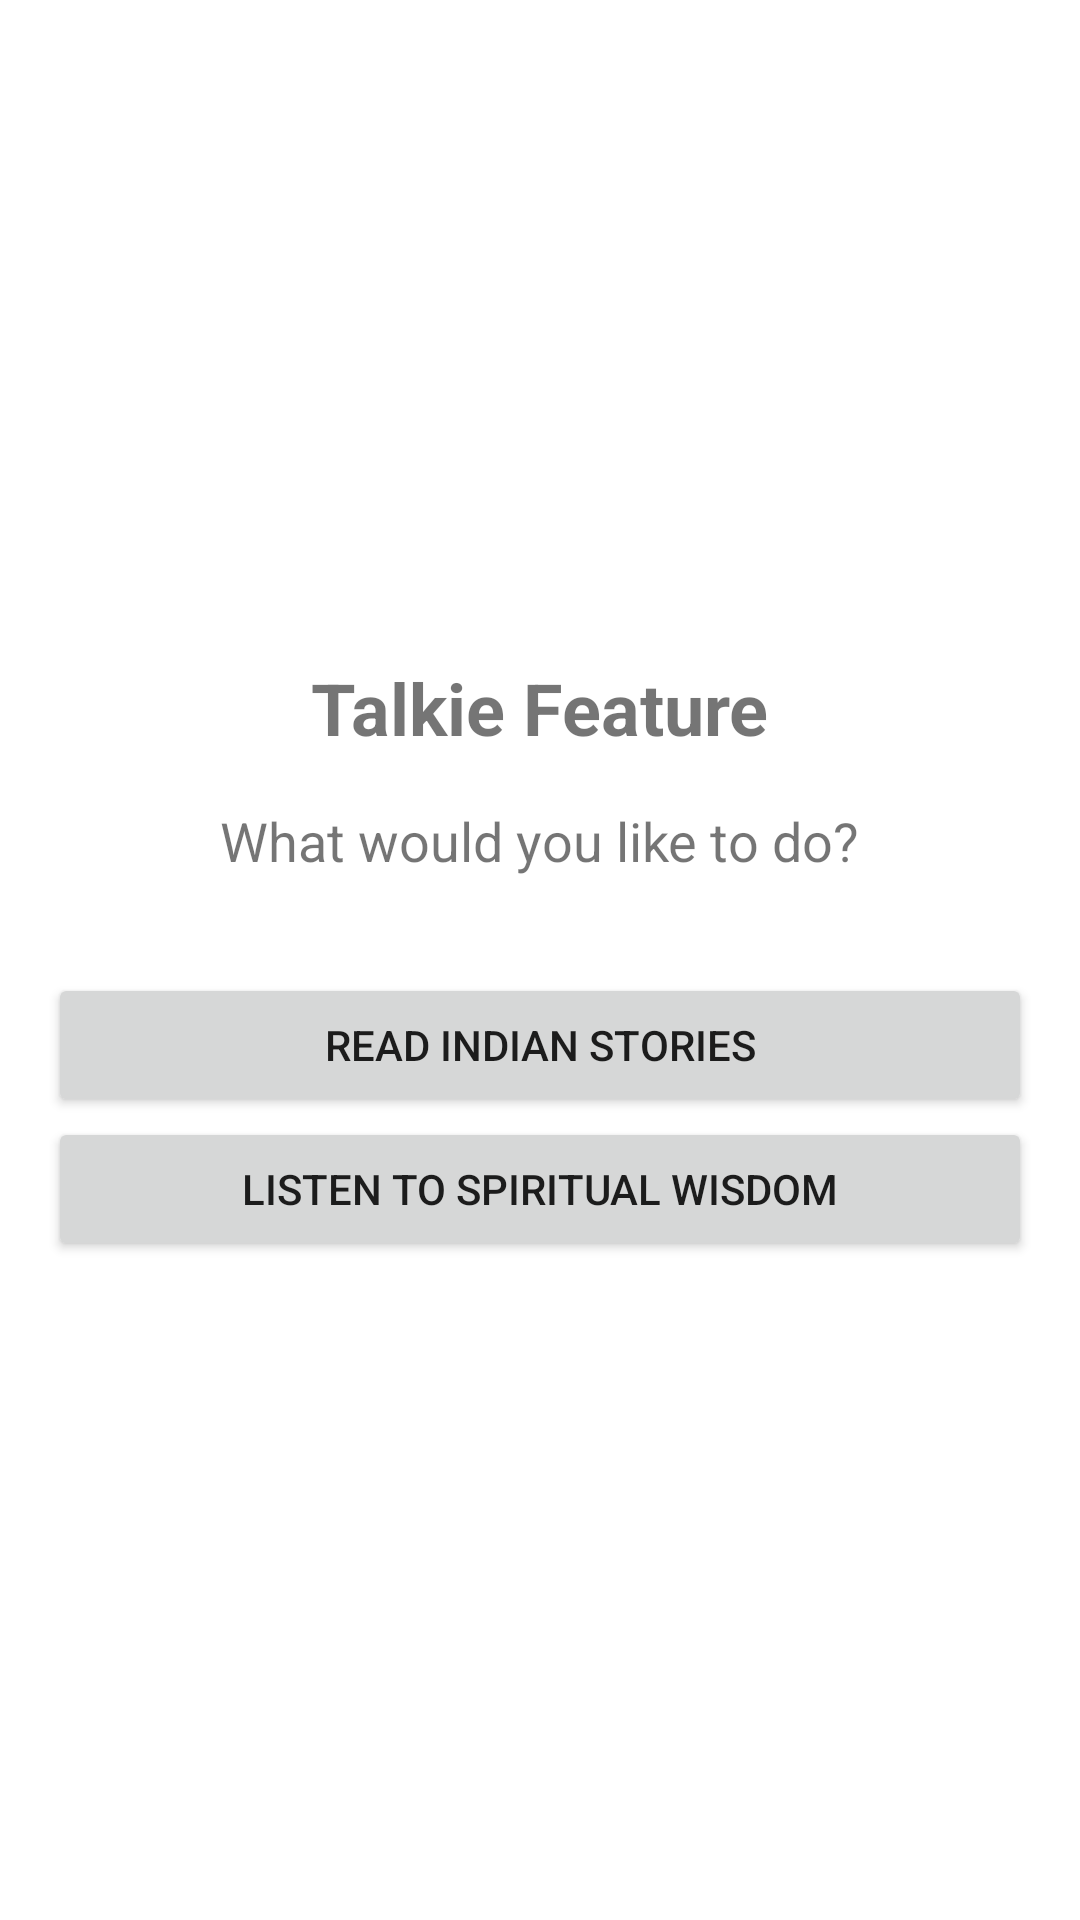

This screen was rendered from an Android layout file. Write that file and the resources it references.
<!-- AndroidManifest.xml: application theme Theme.SeniorCareApp -->
<!-- res/layout/fragment_talkie.xml -->
<?xml version="1.0" encoding="utf-8"?>
<LinearLayout xmlns:android="http://schemas.android.com/apk/res/android"
    android:layout_width="match_parent"
    android:layout_height="match_parent"
    android:orientation="vertical"
    android:gravity="center"
    android:padding="16dp">

    <TextView
        android:layout_width="wrap_content"
        android:layout_height="wrap_content"
        android:text="@string/talkie_feature"
        android:textSize="24sp"
        android:textStyle="bold"
        android:layout_marginBottom="16dp"/>

    <TextView
        android:layout_width="wrap_content"
        android:layout_height="wrap_content"
        android:text="@string/what_would_you_like_to_do"
        android:textSize="18sp"
        android:layout_marginBottom="32dp"/>

    <Button
        android:id="@+id/btnReadStories"
        android:layout_width="match_parent"
        android:layout_height="wrap_content"
        android:text="@string/read_indian_stories" />

    <Button
        android:id="@+id/btnListenWisdom"
        android:layout_width="match_parent"
        android:layout_height="wrap_content"
        android:text="@string/listen_to_spiritual_wisdom" />

</LinearLayout>
<!-- resources referenced by this layout -->
<resources>
  <string name="listen_to_spiritual_wisdom">Listen to Spiritual Wisdom</string>
  <string name="read_indian_stories">Read Indian Stories</string>
  <string name="talkie_feature">Talkie Feature</string>
  <string name="what_would_you_like_to_do">What would you like to do?</string>
  <style name="Theme.SeniorCareApp" parent="Theme.MaterialComponents.DayNight.NoActionBar">
          <item name="colorPrimary">@color/purple_500</item>
          <item name="colorPrimaryVariant">@color/purple_700</item>
          <item name="colorOnPrimary">@color/white</item>
          <item name="colorSecondary">@color/teal_200</item>
          <item name="colorSecondaryVariant">@color/teal_700</item>
          <item name="colorOnSecondary">@color/black</item>
          <item name="android:statusBarColor">?attr/colorPrimaryVariant</item>
      </style>
  <color name="purple_500">#FF6200EE</color>
  <color name="purple_700">#FF3700B3</color>
  <color name="white">#FFFFFFFF</color>
  <color name="teal_200">#FF03DAC6</color>
  <color name="teal_700">#FF018786</color>
  <color name="black">#FF000000</color>
</resources>
